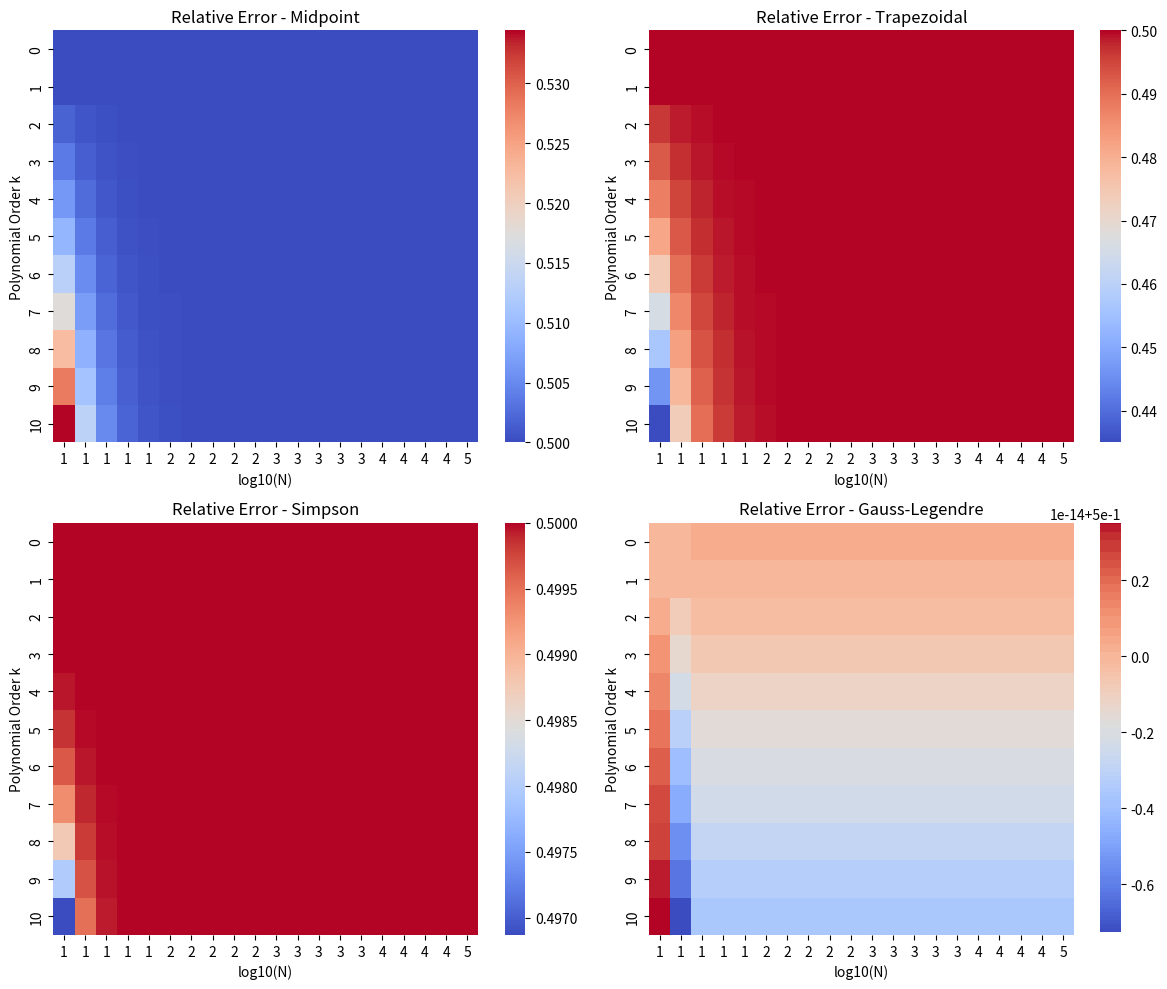

Here is the Python script that generated this plot:
import numpy as np
import matplotlib.pyplot as plt
import seaborn as sns
import scipy.special as sp

# Define quadrature methods
def midpoint_rule(f, a, b, N):
    """Midpoint rule for numerical integration."""
    h = (b - a) / N
    x_mid = a + h * (np.arange(N) + 0.5)
    return h * np.sum(f(x_mid))

def trapezoidal_rule(f, a, b, N):
    """Trapezoidal rule for numerical integration."""
    x = np.linspace(a, b, N+1)
    y = f(x)
    return (b - a) / (2 * N) * (y[0] + 2*np.sum(y[1:-1]) + y[-1])

def simpsons_rule(f, a, b, N):
    """Simpson’s rule for numerical integration (N must be even)."""
    if N % 2 == 1:  
        N += 1  # Ensure even number of intervals
    x = np.linspace(a, b, N+1)
    y = f(x)
    h = (b - a) / N
    return h / 3 * (y[0] + 4 * np.sum(y[1:-1:2]) + 2 * np.sum(y[2:-2:2]) + y[-1])

def gauss_legendre_quadrature(f, a, b, M):
    """Gauss-Legendre quadrature with M points."""
    x, w = sp.roots_legendre(M)  # Get nodes and weights
    x_mapped = 0.5 * (b - a) * x + 0.5 * (b + a)  # Map to [a, b]
    return 0.5 * (b - a) * np.sum(w * f(x_mapped))

# Compute relative errors for heatmap
k_values = np.arange(0, 11)
N_values = np.logspace(1, 5, num=20, dtype=int)
methods = ["Midpoint", "Trapezoidal", "Simpson", "Gauss-Legendre"]
errors = {method: np.zeros((len(k_values), len(N_values))) for method in methods}

for i, k in enumerate(k_values):
    f_k = lambda x: x**k  # Define polynomial function
    I_true = 1 / (k + 1)   # Exact integral value

    for j, N in enumerate(N_values):
        M = min(N, 20)  # Use reasonable number of points for Gauss Quadrature
        
        # Compute quadrature results
        M_k = midpoint_rule(f_k, 0, 1, N)
        T_k = trapezoidal_rule(f_k, 0, 1, N)
        S_k = simpsons_rule(f_k, 0, 1, N)
        G_k = gauss_legendre_quadrature(f_k, 0, 1, M)

        # Compute relative errors
        errors["Midpoint"][i, j] = (2 * I_true - M_k) / (I_true + M_k)
        errors["Trapezoidal"][i, j] = (2 * I_true - T_k) / (I_true + T_k)
        errors["Simpson"][i, j] = (2 * I_true - S_k) / (I_true + S_k)
        errors["Gauss-Legendre"][i, j] = (2 * I_true - G_k) / (I_true + G_k)

# Plot heatmaps
plt.figure(figsize=(12, 10))
for i, method in enumerate(methods):
    plt.subplot(2, 2, i+1)
    sns.heatmap(errors[method], xticklabels=np.log10(N_values).astype(int), yticklabels=k_values, cmap="coolwarm", annot=False)
    plt.xlabel("log10(N)")
    plt.ylabel("Polynomial Order k")
    plt.title(f"Relative Error - {method}")

plt.tight_layout()
plt.show()
